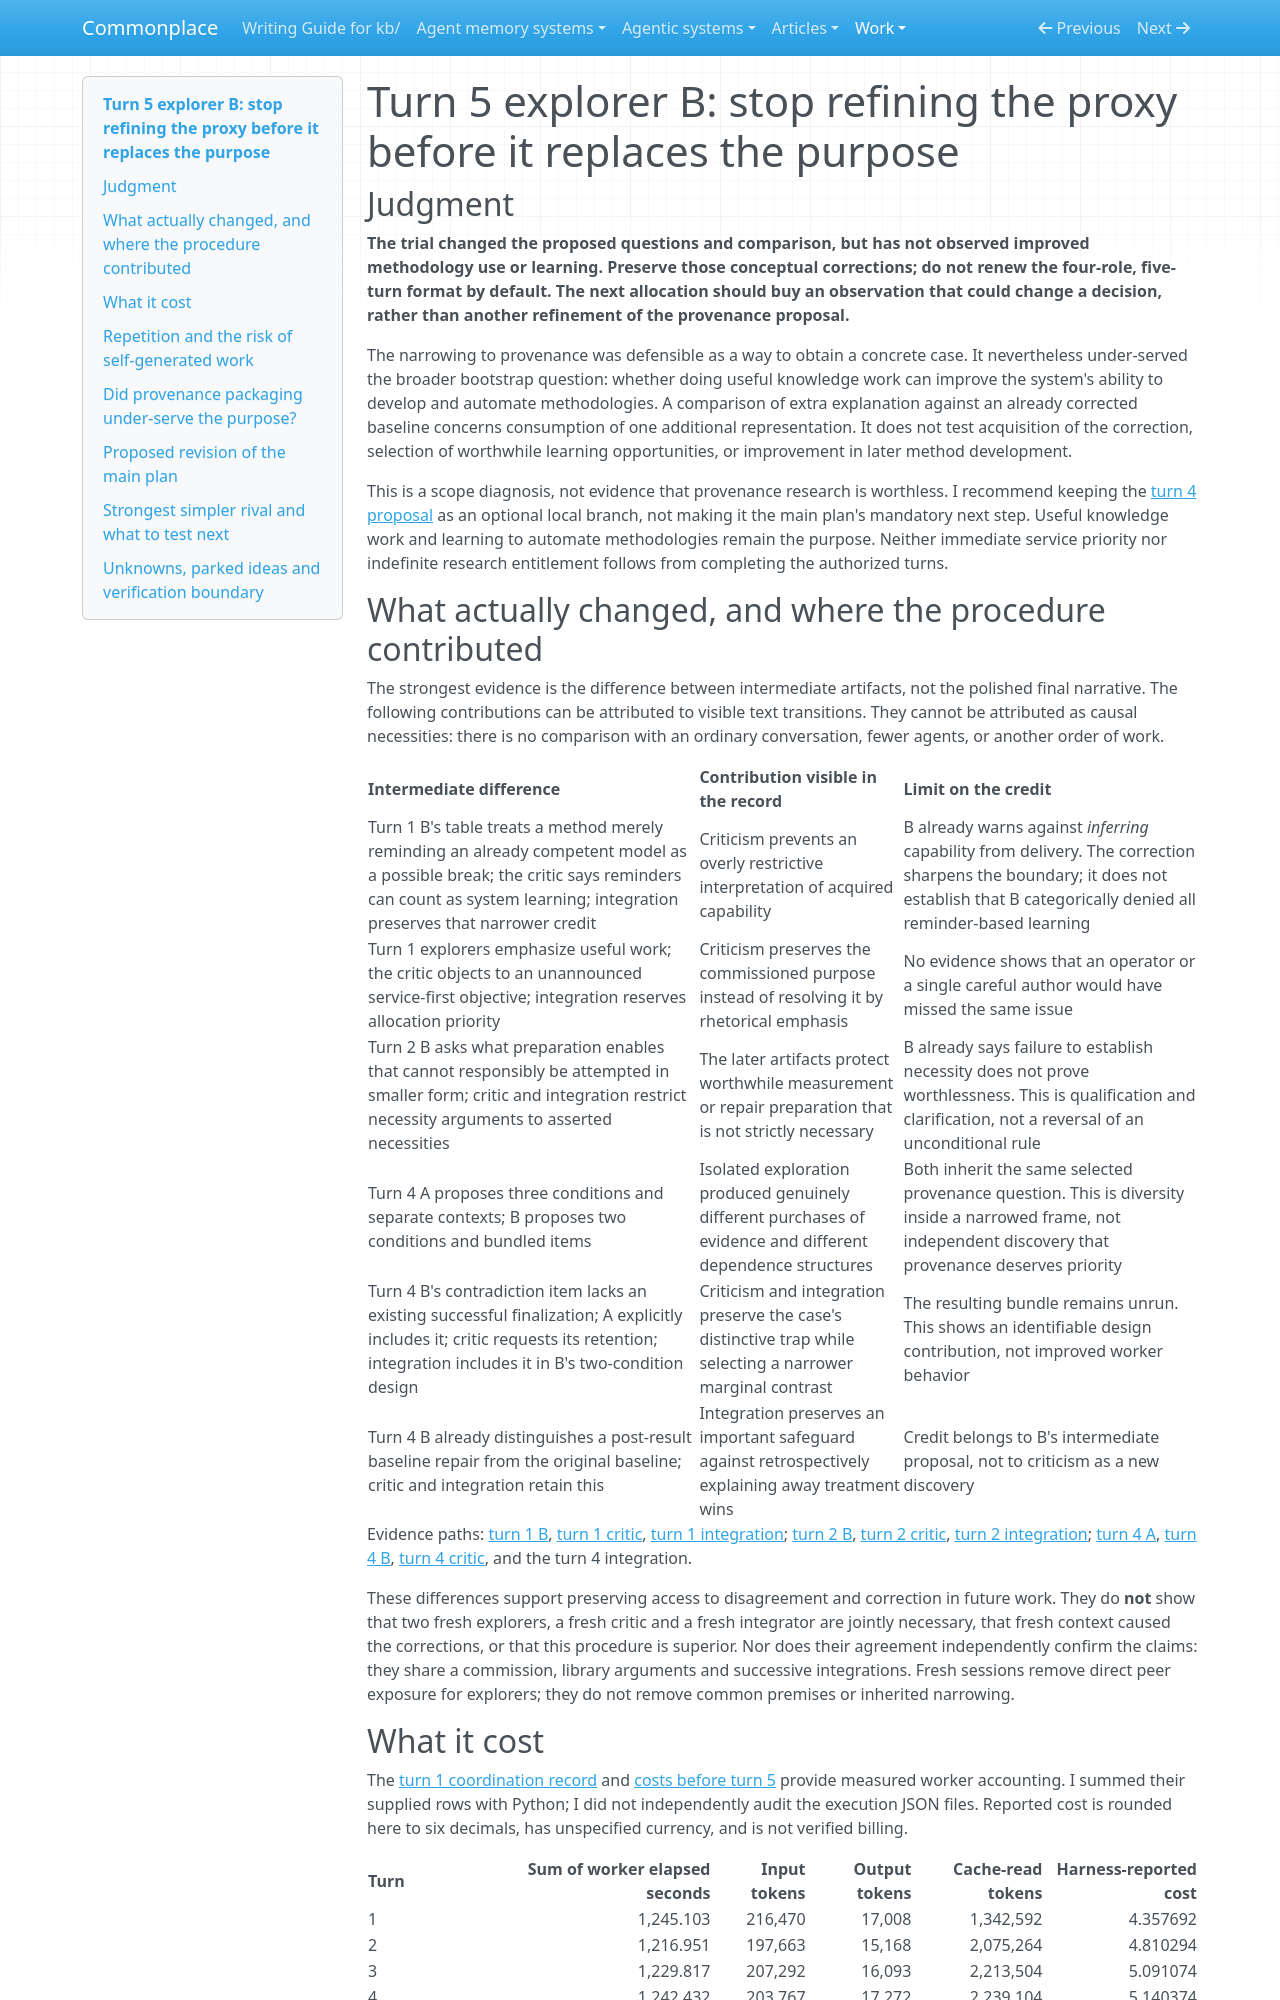

repository: zby/commonplace · page: work/open-ended-work-economics/bootstrap-exploration/turn-05/explorer-b/index.html · generator: mkdocs

# Turn 5 explorer B: stop refining the proxy before it replaces the purpose

## Judgment

**The trial changed the proposed questions and comparison, but has not observed improved methodology use or learning. Preserve those conceptual corrections; do not renew the four-role, five-turn format by default. The next allocation should buy an observation that could change a decision, rather than another refinement of the provenance proposal.**

The narrowing to provenance was defensible as a way to obtain a concrete case. It nevertheless under-served the broader bootstrap question: whether doing useful knowledge work can improve the system's ability to develop and automate methodologies. A comparison of extra explanation against an already corrected baseline concerns consumption of one additional representation. It does not test acquisition of the correction, selection of worthwhile learning opportunities, or improvement in later method development.

This is a scope diagnosis, not evidence that provenance research is worthless. I recommend keeping the [turn 4 proposal](../turn-04/integration.md) as an optional local branch, not making it the main plan's mandatory next step. Useful knowledge work and learning to automate methodologies remain the purpose. Neither immediate service priority nor indefinite research entitlement follows from completing the authorized turns.

## What actually changed, and where the procedure contributed

The strongest evidence is the difference between intermediate artifacts, not the polished final narrative. The following contributions can be attributed to visible text transitions. They cannot be attributed as causal necessities: there is no comparison with an ordinary conversation, fewer agents, or another order of work.

| Intermediate difference | Contribution visible in the record | Limit on the credit |
|---|---|---|
| Turn 1 B's table treats a method merely reminding an already competent model as a possible break; the critic says reminders can count as system learning; integration preserves that narrower credit | Criticism prevents an overly restrictive interpretation of acquired capability | B already warns against *inferring* capability from delivery. The correction sharpens the boundary; it does not establish that B categorically denied all reminder-based learning |
| Turn 1 explorers emphasize useful work; the critic objects to an unannounced service-first objective; integration reserves allocation priority | Criticism preserves the commissioned purpose instead of resolving it by rhetorical emphasis | No evidence shows that an operator or a single careful author would have missed the same issue |
| Turn 2 B asks what preparation enables that cannot responsibly be attempted in smaller form; critic and integration restrict necessity arguments to asserted necessities | The later artifacts protect worthwhile measurement or repair preparation that is not strictly necessary | B already says failure to establish necessity does not prove worthlessness. This is qualification and clarification, not a reversal of an unconditional rule |
| Turn 4 A proposes three conditions and separate contexts; B proposes two conditions and bundled items | Isolated exploration produced genuinely different purchases of evidence and different dependence structures | Both inherit the same selected provenance question. This is diversity inside a narrowed frame, not independent discovery that provenance deserves priority |
| Turn 4 B's contradiction item lacks an existing successful finalization; A explicitly includes it; critic requests its retention; integration includes it in B's two-condition design | Criticism and integration preserve the case's distinctive trap while selecting a narrower marginal contrast | The resulting bundle remains unrun. This shows an identifiable design contribution, not improved worker behavior |
| Turn 4 B already distinguishes a post-result baseline repair from the original baseline; critic and integration retain this | Integration preserves an important safeguard against retrospectively explaining away treatment wins | Credit belongs to B's intermediate proposal, not to criticism as a new discovery |

Evidence paths: [turn 1 B](../turn-01/explorer-b.md), [turn 1 critic](../turn-01/critic.md), [turn 1 integration](../turn-01/integration.md); [turn 2 B](../turn-02/explorer-b.md), [turn 2 critic](../turn-02/critic.md), [turn 2 integration](../turn-02/integration.md); [turn 4 A](../turn-04/explorer-a.md), [turn 4 B](../turn-04/explorer-b.md), [turn 4 critic](../turn-04/critic.md), and the turn 4 integration.

These differences support preserving access to disagreement and correction in future work. They do **not** show that two fresh explorers, a fresh critic and a fresh integrator are jointly necessary, that fresh context caused the corrections, or that this procedure is superior. Nor does their agreement independently confirm the claims: they share a commission, library arguments and successive integrations. Fresh sessions remove direct peer exposure for explorers; they do not remove common premises or inherited narrowing.
